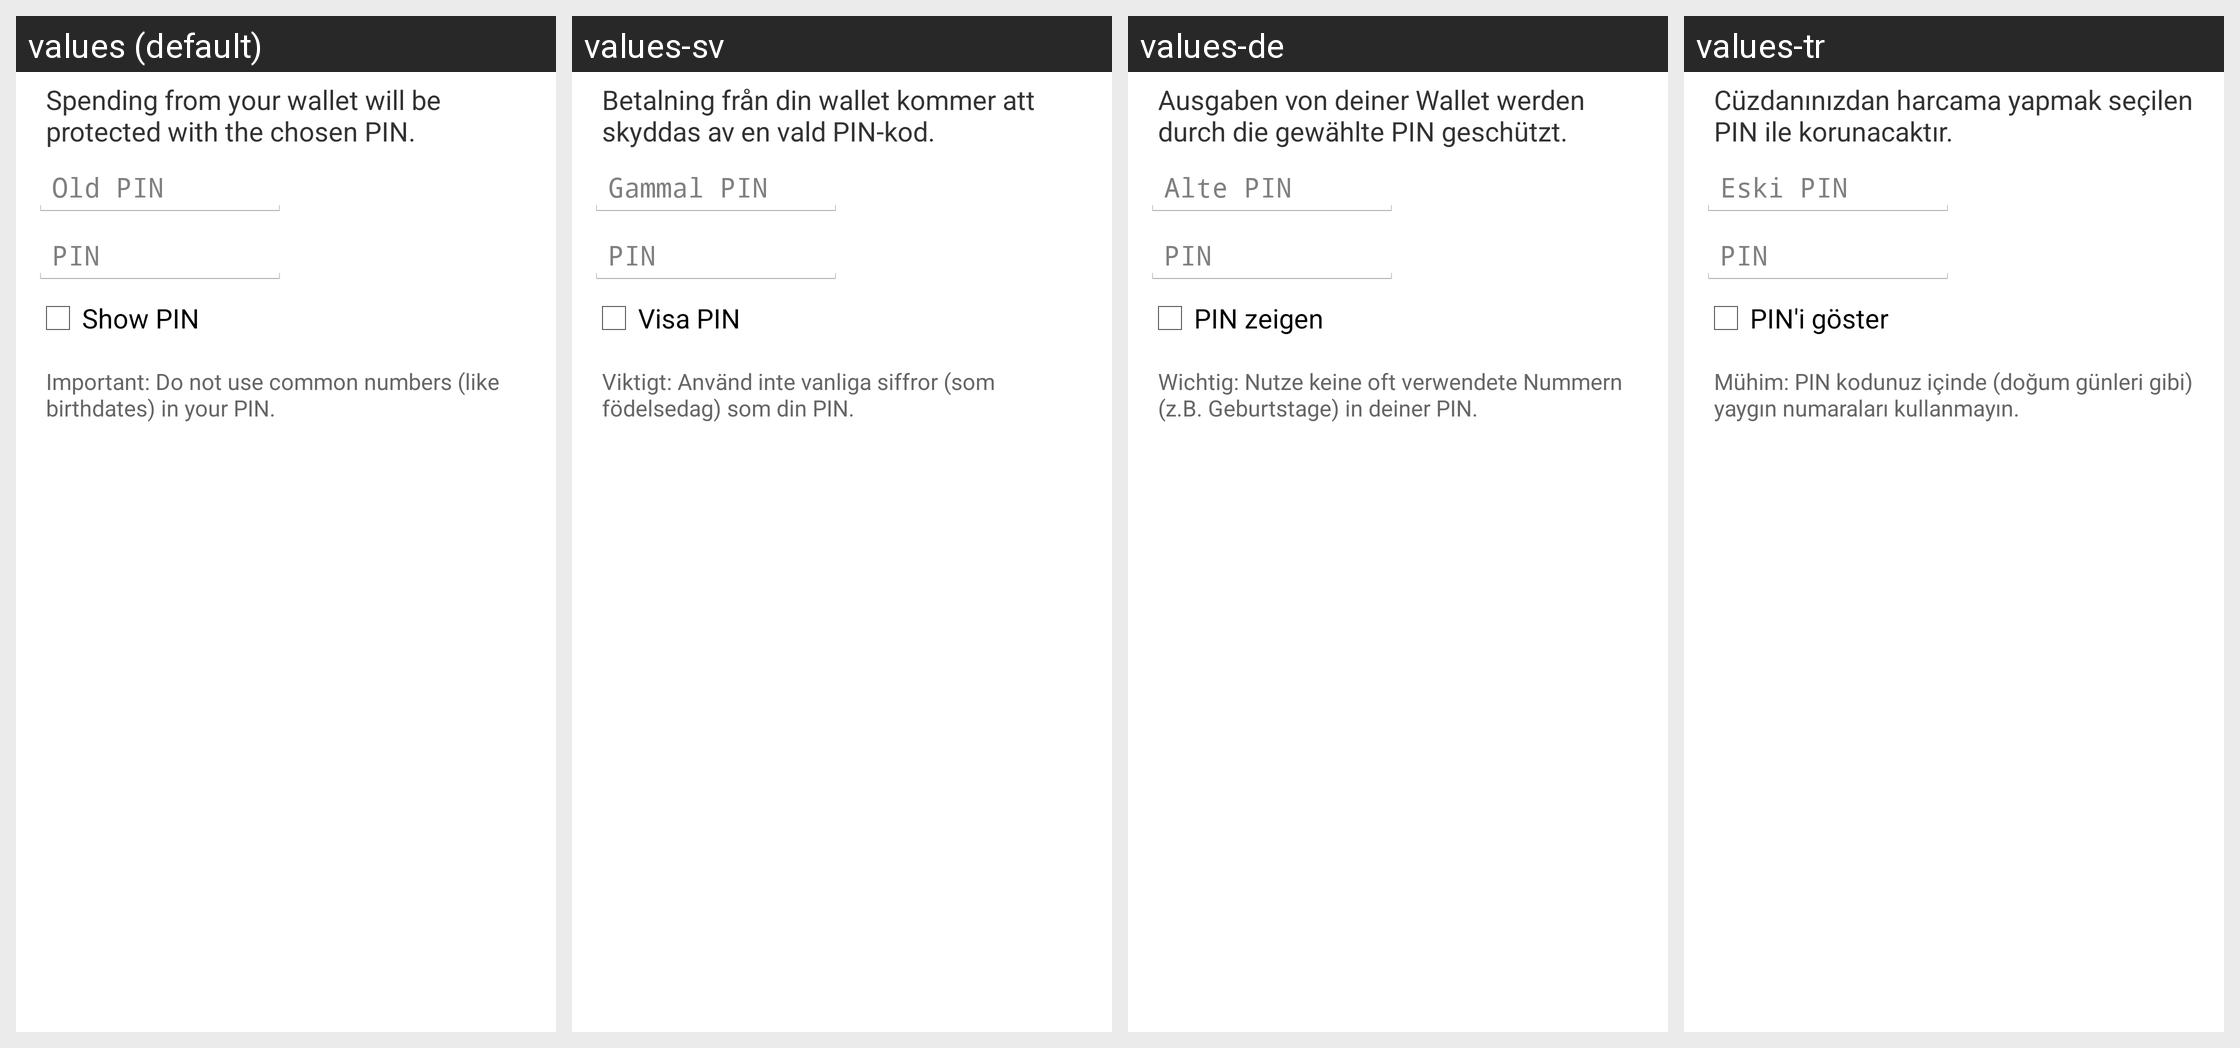

The Android screen above is rendered under several locales of the same app. Produce the string resources it draws, with the default and per-locale values.
Android screen res/layout/encrypt_keys_dialog.xml rendered under 4 locales, left to right: values (default), values-sv, values-de, values-tr. Device: Nexus 5 (rendered at 1080×1920; each locale shown at half size, 540×960, under a caption strip naming it); theme My.Theme.
Other locales in the repository, not shown: values-ar, values-cs, values-da, values-el, values-eo, values-es, values-fi, values-fr, values-he, values-hu, values-id, values-it, values-ja, values-mk, values-nb, values-nl, values-pl, values-pt-rBR, values-ru, values-sk, values-sl, values-vi, values-zh, values-zh-rTW.
Strings drawn on this screen, with the default value and each locale's value (text and hints the layout hard-codes, and strings that could not be matched under every locale, appear in the picture but are not listed):

encrypt_keys_dialog_message
  values: Spending from your wallet will be protected with the chosen PIN.
  values-sv: Betalning från din wallet kommer att skyddas av en vald PIN-kod.
  values-de: Ausgaben von deiner Wallet werden durch die gewählte PIN geschützt.
  values-tr: Cüzdanınızdan harcama yapmak seçilen PIN ile korunacaktır.

encrypt_keys_dialog_password_old
  values: Old PIN
  values-sv: Gammal PIN
  values-de: Alte PIN
  values-tr: Eski PIN

encrypt_keys_dialog_password_new
  values: PIN
  values-sv: PIN
  values-de: PIN
  values-tr: PIN

encrypt_keys_dialog_show
  values: Show PIN
  values-sv: Visa PIN
  values-de: PIN zeigen
  values-tr: PIN'i göster

encrypt_keys_dialog_warning
  values: Important: Do not use common numbers (like birthdates) in your PIN.
  values-sv: Viktigt: Använd inte vanliga siffror (som födelsedag) som din PIN.
  values-de: Wichtig: Nutze keine oft verwendete Nummern (z.B. Geburtstage) in deiner PIN.
  values-tr: Mühim: PIN kodunuz içinde (doğum günleri gibi) yaygın numaraları kullanmayın.
